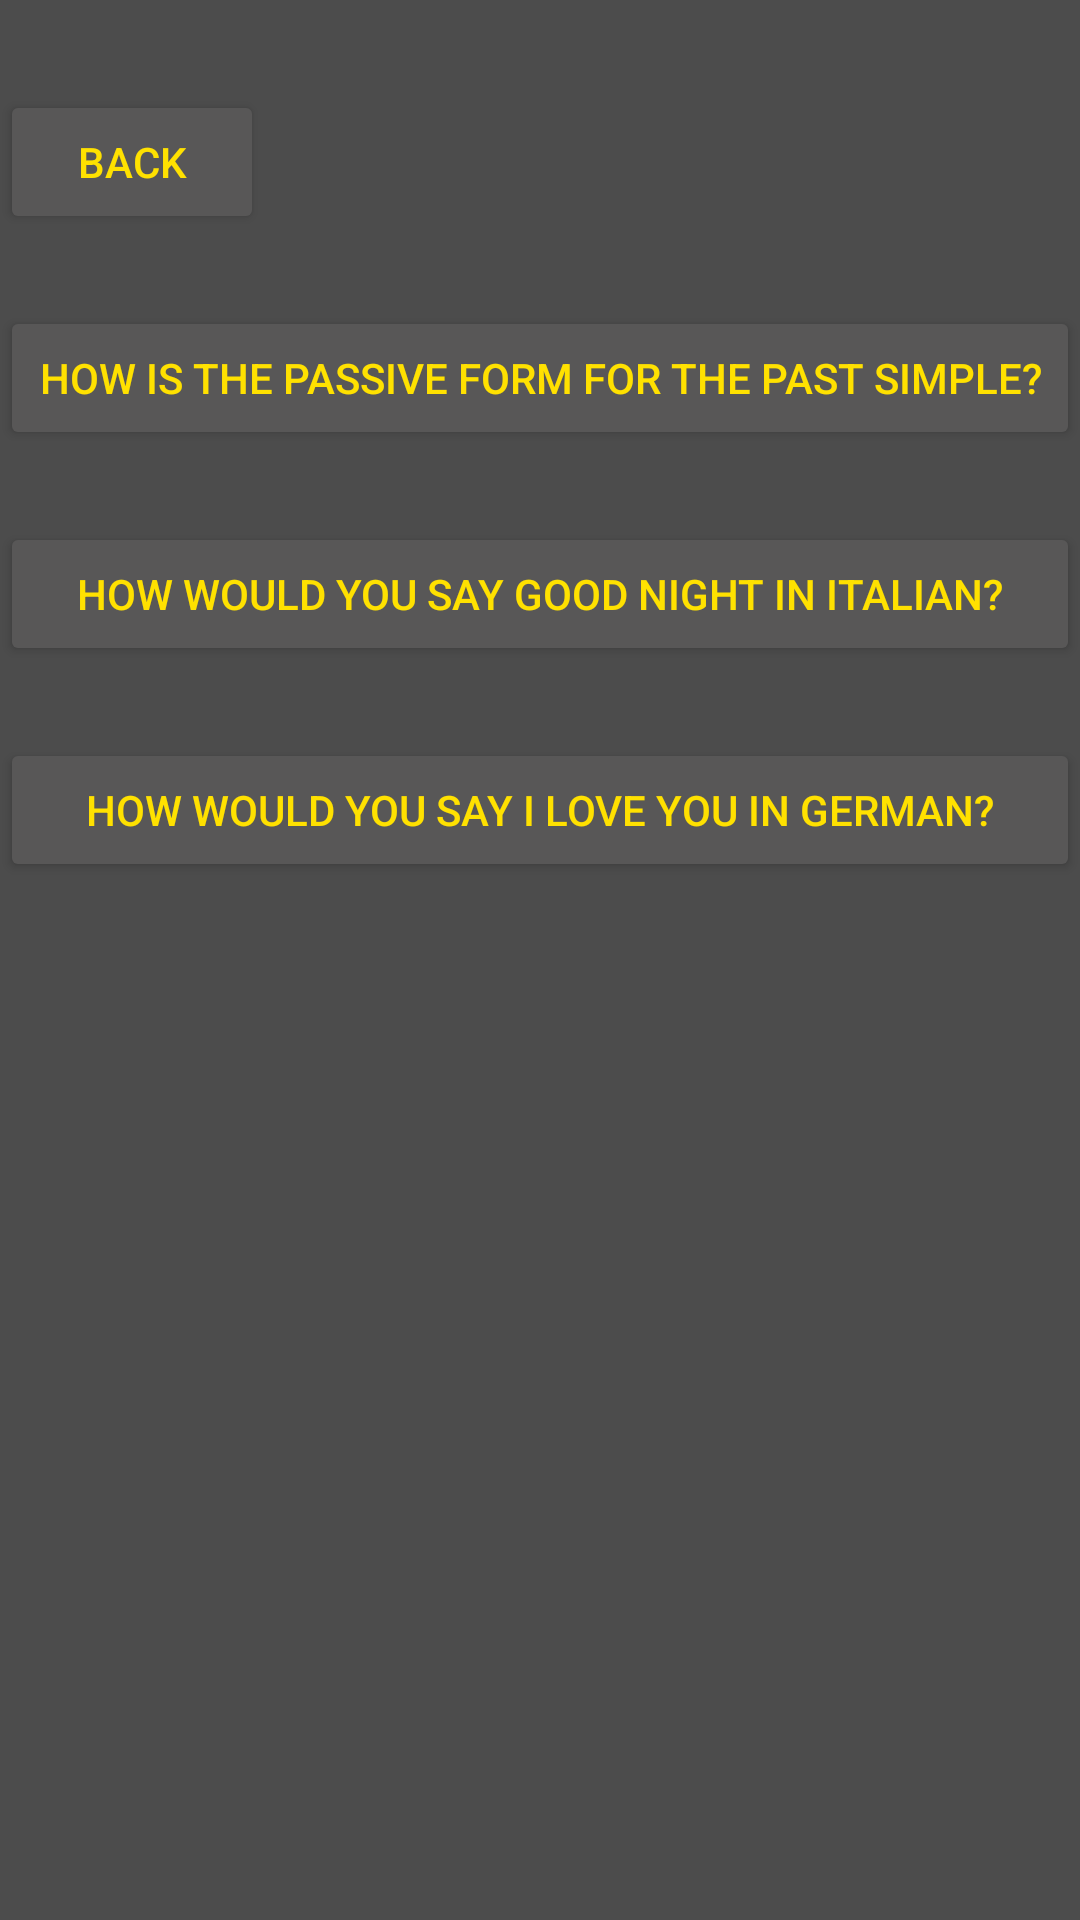

Produce the Android XML layout that renders to this screen, including the resource entries it uses.
<!-- AndroidManifest.xml: application theme appTheme -->
<!-- res/layout/language_activity.xml -->
<?xml version="1.0" encoding="utf-8"?>
<LinearLayout xmlns:android="http://schemas.android.com/apk/res/android"
    xmlns:app="http://schemas.android.com/apk/res-auto"
    xmlns:tools="http://schemas.android.com/tools"
    android:layout_width="match_parent"
    android:layout_height="match_parent"
    android:orientation="vertical"
    tools:context="com.example.euapp16.myapplication.Language_activity">

    <Button
        android:text="Back"
        android:layout_width="wrap_content"
        android:layout_height="wrap_content"
        android:layout_alignParentBottom="true"
        android:layout_alignParentRight="true"
        android:layout_alignParentEnd="true"
        android:layout_marginTop="30dp"
        android:id="@+id/button_Back" />

    <Button
        android:id="@+id/button_Q1"
        android:layout_width="match_parent"
        android:layout_height="wrap_content"
        android:layout_alignEnd="@+id/button_Q2"
        android:layout_alignParentLeft="true"
        android:layout_alignParentStart="true"
        android:layout_alignRight="@+id/button_Q2"
        android:layout_below="@+id/button_Q3"
        android:layout_marginTop="24dp"
        android:text="How is the passive form for the past simple?" />

    <Button
        android:id="@+id/button_Q2"
        android:layout_width="match_parent"
        android:layout_height="wrap_content"
        android:layout_below="@+id/button_Q1"
        android:layout_marginTop="24dp"
        android:text="How would you say good night in Italian?" />

    <Button
        android:id="@+id/button_Q3"
        android:layout_width="match_parent"
        android:layout_height="wrap_content"
        android:layout_alignEnd="@+id/button_Q1"
        android:layout_alignParentTop="true"
        android:layout_alignRight="@+id/button_Q1"
        android:layout_marginTop="24dp"
        android:text="How would you say i love you in German?" />

</LinearLayout>
<!-- resources referenced by this layout -->
<resources>
  <style name="appTheme" parent="Theme.AppCompat.DayNight.DarkActionBar">
          
          <item name="colorPrimary">@android:color/black</item>
          <item name="colorPrimaryDark">@color/colorPrimaryDark</item>
          <item name="colorAccent">@color/background_material_dark_1</item>
          <item name="android:textColorPrimary">@color/background_material_dark_1</item>
          <item name="android:textColorPrimaryInverse">@color/background_material_dark_1</item>
          <item name="android:colorBackground">@color/super_dark_grey</item>
          <item name="colorButtonNormal">@color/dark_gray</item>
          <item name="android:textColorSecondary">?attr/colorButtonNormal</item>
      </style>
  <color name="colorPrimaryDark">#303F9F</color>
  <color name="background_material_dark_1">#ffe100</color>
  <color name="super_dark_grey">#4c4c4c</color>
  <color name="dark_gray">#585757</color>
</resources>
